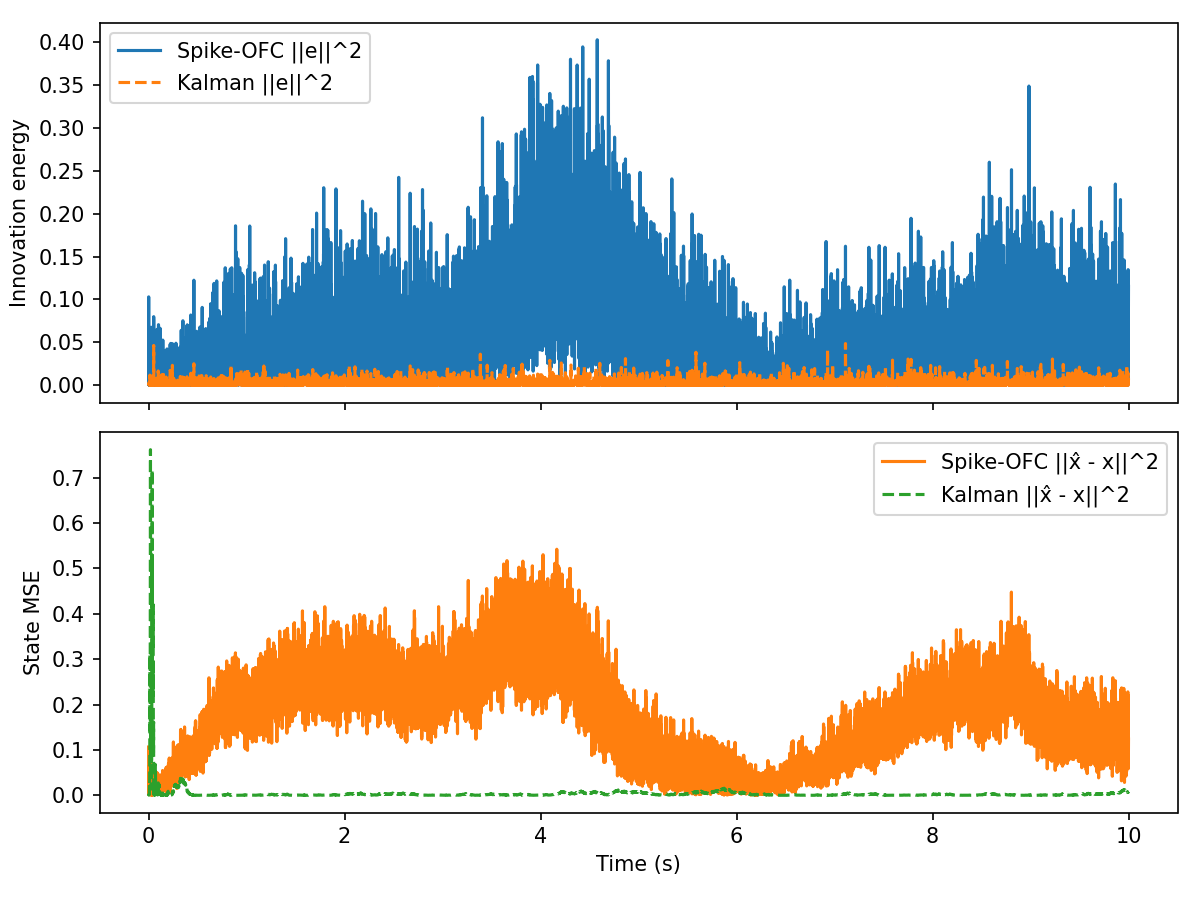

Source data for this figure (header and first rows):
t, innovation, mse, firing_rate, r_norm, Ge_norm, kalman_innovation, kalman_mse
0.000000, 2.976885e-03, 1.064172e-01, 1.562500e+01, 1.000000e+00, 3.190608e-03, 2.976885e-03, 3.022917e-03
0.001000, 1.030193e-01, 1.667090e-03, 1.562500e+01, 1.413507e+00, 1.876946e-02, 2.475984e-03, 1.021829e-03
0.002000, 7.664657e-04, 4.307567e-03, 1.562500e+01, 1.730320e+00, 1.618970e-03, 1.198245e-03, 9.503804e-04
0.003000, 6.002319e-03, 2.679287e-03, 1.562500e+01, 1.997003e+00, 4.530561e-03, 3.169436e-03, 1.221255e-03
0.004000, 4.440360e-04, 1.939685e-02, 1.562500e+01, 2.231603e+00, 1.232258e-03, 2.736926e-03, 1.561279e-03
0.005000, 3.187021e-02, 4.486328e-02, 1.562500e+01, 2.443378e+00, 1.043963e-02, 9.251451e-04, 8.074620e-04
0.006000, 2.261214e-02, 2.033268e-02, 1.562500e+01, 2.637833e+00, 8.793531e-03, 4.701103e-04, 1.605766e-03
0.007000, 1.497694e-03, 6.525236e-02, 1.562500e+01, 2.818555e+00, 2.263102e-03, 2.284252e-03, 2.452793e-03
0.008000, 5.305264e-02, 1.597681e-03, 1.562500e+01, 2.988038e+00, 1.346933e-02, 3.092808e-04, 5.622203e-03
0.009000, 3.831415e-05, 4.601695e-02, 1.562500e+01, 3.148098e+00, 3.619696e-04, 3.141431e-03, 2.752339e-02
0.01, 4.128265e-02, 3.594251e-02, 1.562500e+01, 3.300108e+00, 1.188164e-02, 1.285069e-05, 2.424777e-02
0.011, 1.037765e-02, 2.045455e-02, 1.562500e+01, 3.445133e+00, 5.957196e-03, 1.563321e-04, 3.195031e-02
0.012, 5.654420e-03, 4.008099e-02, 1.562500e+01, 3.584022e+00, 4.397304e-03, 3.052734e-03, 8.993742e-02
0.013, 5.882132e-02, 1.813810e-02, 1.562500e+01, 3.717464e+00, 1.418273e-02, 1.188579e-02, 3.111180e-01
0.014, 2.163366e-02, 3.032020e-02, 1.562500e+01, 3.846026e+00, 8.601169e-03, 1.661813e-03, 2.093203e-01
0.015, 7.866023e-04, 7.186640e-02, 1.562500e+01, 3.970182e+00, 1.640099e-03, 9.383290e-04, 1.428650e-01
0.016, 5.173431e-02, 1.908213e-02, 1.562500e+01, 4.324243e+00, 1.330092e-02, 4.431747e-04, 1.878158e-01
0.017, 2.188834e-02, 7.202617e-02, 1.562500e+01, 4.434151e+00, 8.651648e-03, 4.671396e-03, 3.875277e-01
0.018, 4.027739e-02, 3.577790e-02, 1.562500e+01, 4.541188e+00, 1.173608e-02, 1.522499e-03, 5.404583e-01
0.019, 2.952885e-04, 1.817335e-02, 1.562500e+01, 4.645553e+00, 1.004884e-03, 2.224175e-03, 7.617115e-01
0.02, 2.618502e-03, 4.424449e-02, 1.562500e+01, 4.747423e+00, 2.992395e-03, 3.694914e-03, 4.819628e-01
0.021, 2.199861e-02, 7.500495e-03, 1.562500e+01, 4.846955e+00, 8.673415e-03, 1.391425e-03, 3.399628e-01
0.022, 7.480996e-04, 3.727525e-02, 1.562500e+01, 4.944291e+00, 1.599456e-03, 3.872553e-03, 1.559252e-01
0.023, 1.741976e-03, 8.142162e-03, 1.562500e+01, 5.039558e+00, 2.440695e-03, 9.425393e-04, 8.988947e-02
0.024, 2.372110e-06, 1.507179e-04, 1.562500e+01, 5.132872e+00, 9.006579e-05, 4.745716e-04, 1.349793e-01
0.025, 2.509110e-03, 2.821098e-02, 1.562500e+01, 5.409431e+00, 2.929222e-03, 3.791097e-03, 3.126992e-02
0.026, 2.852621e-02, 2.479939e-02, 1.562500e+01, 5.495767e+00, 9.876760e-03, 3.745768e-04, 1.376080e-02
0.027, 6.765527e-02, 3.111791e-02, 1.562500e+01, 5.580598e+00, 1.521049e-02, 1.145045e-02, 1.957823e-01
0.028, 5.119751e-02, 1.045199e-02, 1.562500e+01, 5.663993e+00, 1.323174e-02, 4.403333e-03, 5.892259e-02
0.029, 1.253424e-02, 1.999685e-02, 1.562500e+01, 5.746015e+00, 6.546988e-03, 2.162546e-05, 6.607769e-02
0.03, 1.881987e-02, 4.402814e-03, 1.562500e+01, 5.826722e+00, 8.022334e-03, 3.961082e-04, 3.894513e-02
0.031, 4.979126e-03, 1.109180e-02, 1.562500e+01, 6.068733e+00, 4.126378e-03, 4.415130e-06, 4.189708e-02
0.032, 6.753309e-04, 3.954897e-03, 1.562500e+01, 6.300690e+00, 1.519675e-03, 1.815560e-03, 1.047439e-01
0.033, 3.816822e-05, 1.111602e-02, 1.562500e+01, 6.526672e+00, 3.612796e-04, 3.252051e-03, 2.341185e-01
0.034, 7.477151e-03, 8.755854e-04, 1.562500e+01, 6.596385e+00, 5.056623e-03, 8.071115e-03, 5.301321e-01
0.035, 1.403940e-03, 1.196982e-02, 1.562500e+01, 6.665232e+00, 2.191123e-03, 1.017444e-03, 4.162276e-01
0.036, 4.989180e-03, 1.115171e-04, 1.562500e+01, 6.878419e+00, 4.130542e-03, 5.940991e-03, 7.175263e-01
0.037, 9.933796e-04, 1.162283e-02, 1.562500e+01, 7.081613e+00, 1.843105e-03, 2.816864e-06, 7.078995e-01
0.038, 9.362344e-03, 3.610269e-03, 1.562500e+01, 7.414054e+00, 5.658284e-03, 1.099199e-02, 3.355250e-01
0.039, 7.185407e-03, 4.984078e-02, 1.562500e+01, 7.473842e+00, 4.956991e-03, 2.222208e-03, 2.161750e-01
0.04, 6.487647e-02, 1.106590e-03, 1.562500e+01, 7.661413e+00, 1.489485e-02, 5.236114e-04, 2.677155e-01
0.041, 1.191193e-03, 1.408169e-02, 1.562500e+01, 7.843890e+00, 2.018289e-03, 2.443673e-03, 3.966045e-01
0.042, 1.201070e-02, 5.387254e-02, 1.562500e+01, 7.899596e+00, 6.408797e-03, 6.577209e-05, 4.197782e-01
0.043, 2.610987e-02, 2.194029e-02, 1.562500e+01, 8.075155e+00, 9.449195e-03, 9.236597e-10, 4.191027e-01
0.044, 8.831934e-03, 5.491891e-02, 1.562500e+01, 8.247695e+00, 5.495666e-03, 1.454312e-03, 3.202869e-01
0.045, 2.462433e-02, 2.599656e-02, 1.562500e+01, 8.299909e+00, 9.176450e-03, 1.518956e-03, 4.207534e-01
0.046, 1.568944e-04, 3.027574e-03, 1.562500e+01, 8.696137e+00, 7.324806e-04, 7.780869e-03, 2.192825e-01
0.047, 4.695271e-03, 3.122002e-03, 0.000000e+00, 8.687441e+00, 4.007032e-03, 1.368117e-03, 2.951380e-01
0.048, 7.420720e-04, 3.098693e-03, 0.000000e+00, 8.678753e+00, 1.592999e-03, 3.846493e-03, 1.790377e-01
0.049, 2.115450e-05, 3.886918e-02, 1.562500e+01, 8.727554e+00, 2.689638e-04, 1.244601e-03, 1.277102e-01
0.05, 2.249927e-02, 2.669068e-02, 1.562500e+01, 8.775986e+00, 8.771556e-03, 8.592022e-04, 9.321097e-02
0.051, 4.330935e-02, 7.980620e-03, 1.562500e+01, 8.934228e+00, 1.216980e-02, 2.962023e-03, 1.615744e-01
0.052, 7.997186e-02, 3.962696e-02, 1.562500e+01, 9.090381e+00, 1.653716e-02, 4.642627e-02, 8.061910e-04
0.053, 7.497104e-02, 2.325196e-02, 1.562500e+01, 9.243806e+00, 1.601177e-02, 6.973900e-03, 2.842555e-02
0.054, 1.318865e-02, 3.232280e-03, 1.562500e+01, 9.496436e+00, 6.715721e-03, 2.180589e-03, 8.373954e-03
0.055, 4.353131e-03, 1.965657e-02, 1.562500e+01, 9.641701e+00, 3.858276e-03, 7.510403e-04, 2.394775e-03
0.056, 7.233014e-03, 4.200315e-03, 1.562500e+01, 9.784326e+00, 4.973386e-03, 2.090062e-03, 5.568838e-04
0.057, 7.967119e-03, 1.891664e-02, 1.562500e+01, 1.002126e+01, 5.219671e-03, 1.344103e-03, 6.358764e-03
0.058, 2.271641e-03, 9.887627e-04, 1.562500e+01, 1.006106e+01, 2.787163e-03, 8.433199e-05, 8.183037e-03
0.059, 6.061396e-04, 3.667232e-02, 1.562500e+01, 1.028874e+01, 1.439722e-03, 4.540563e-04, 3.293032e-03
... 9,940 more rows
